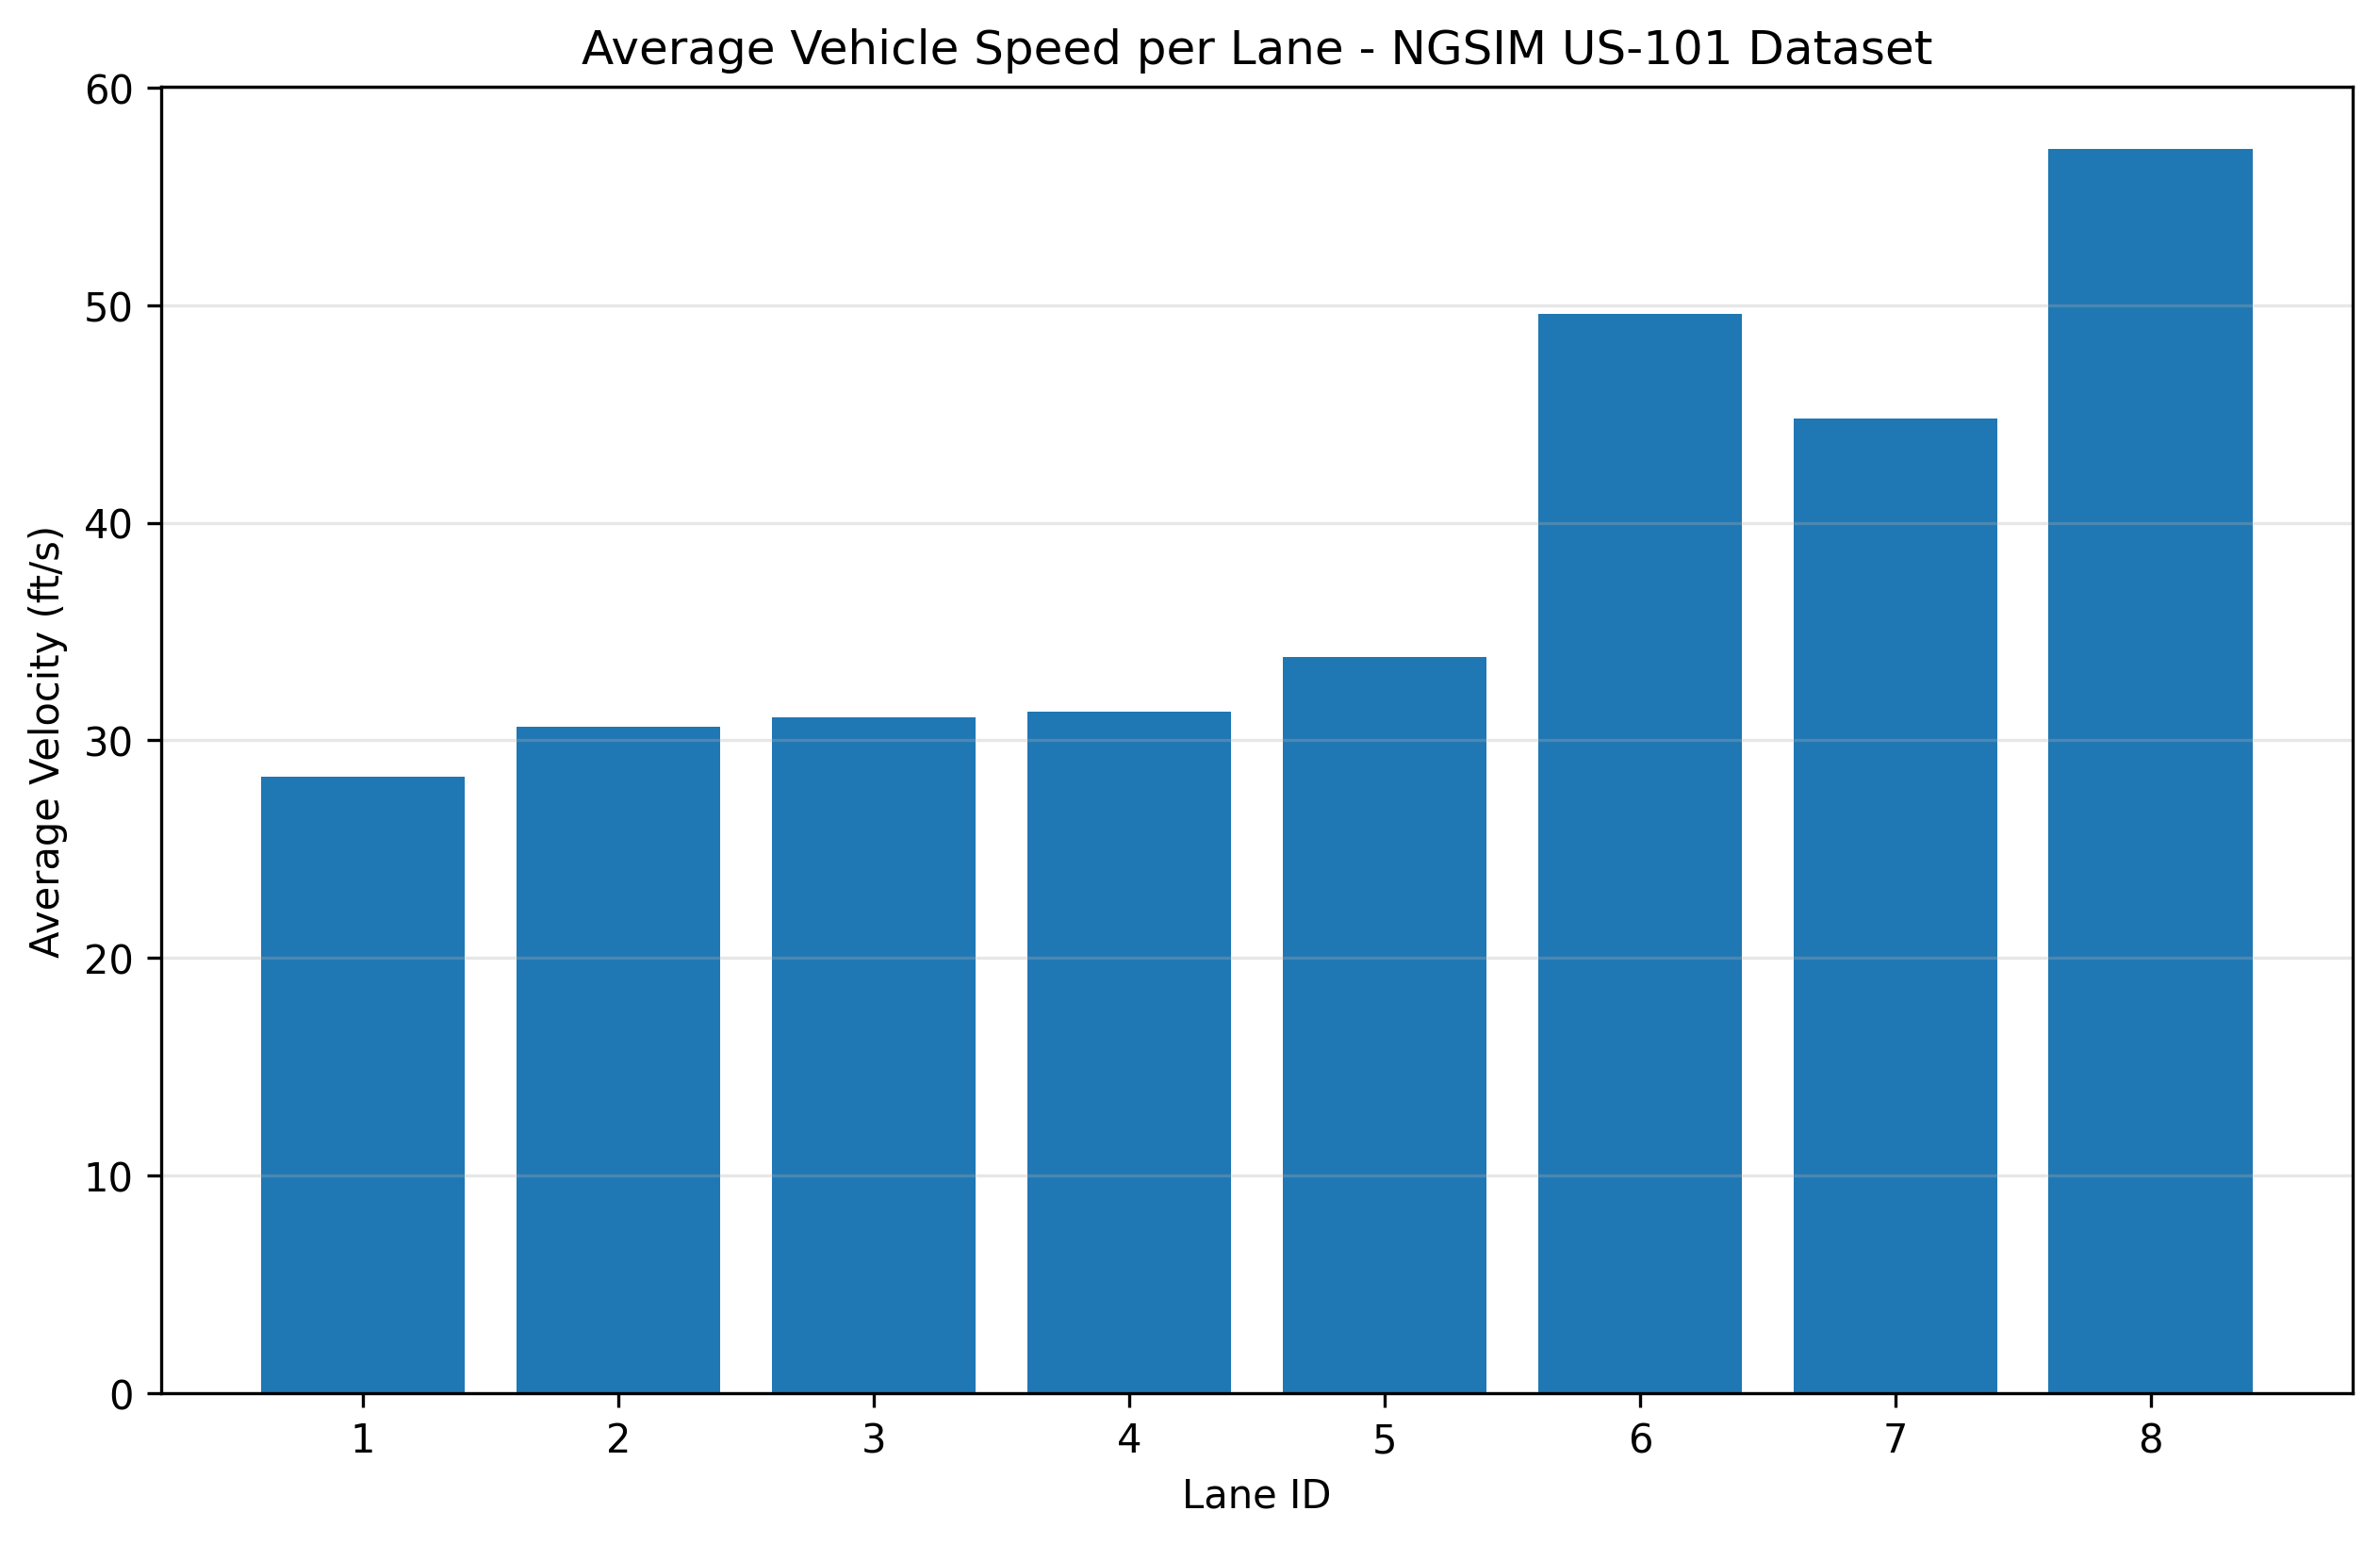

The table this chart was drawn from, first rows:
Lane_ID, Average_Velocity_ft_per_s
1, 28.31
2, 30.63
3, 31.06
4, 31.32
5, 33.84
6, 49.58
7, 44.79
8, 57.17
